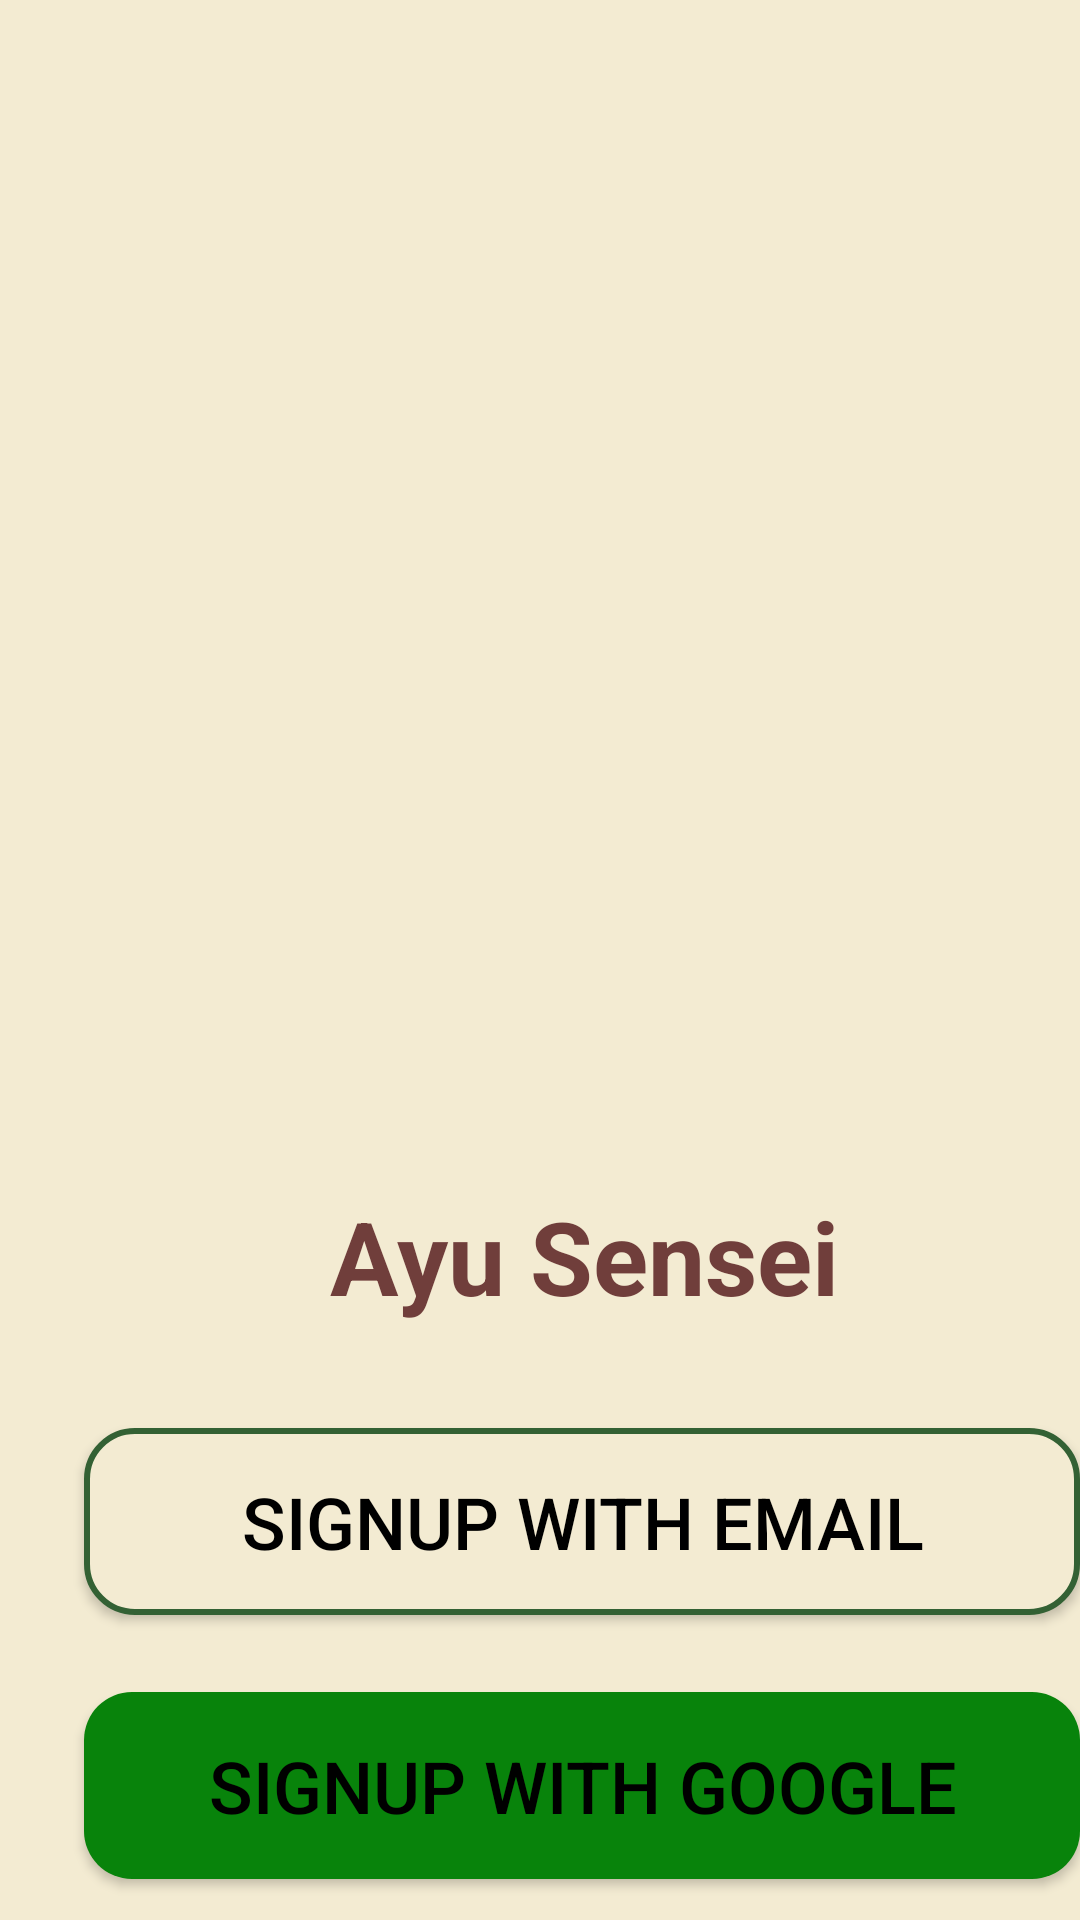

This screen was rendered from an Android layout file. Write that file and the resources it references.
<!-- AndroidManifest.xml: application theme Theme.Ayursensei -->
<!-- res/layout/secondpage.xml -->
<?xml version="1.0" encoding="utf-8"?>
<android.support.constraint.ConstraintLayout xmlns:android="http://schemas.android.com/apk/res/android"
    xmlns:app="http://schemas.android.com/apk/res-auto"
    xmlns:tools="http://schemas.android.com/tools"
    android:layout_width="match_parent"
    android:layout_height="match_parent"
    android:background="#F3EBD2">

    <Button
        android:id="@+id/signUpWihtEmail"
        android:layout_width="wrap_content"
        android:layout_height="wrap_content"
        android:layout_marginStart="28dp"
        android:layout_marginTop="476dp"
        android:width="332dp"
        android:background="@drawable/signupbuttonsemail"
        android:padding="15dp"
        android:text="SignUp with email"
        android:textColor="#000000"
        android:textSize="24sp"
        app:layout_constraintStart_toStartOf="parent"
        app:layout_constraintTop_toTopOf="parent" />

    <Button
        android:id="@+id/signUpWithGoogle"
        android:layout_width="wrap_content"
        android:layout_height="wrap_content"
        android:layout_marginStart="28dp"
        android:layout_marginTop="564dp"
        android:width="332dp"
        android:background='@drawable/signupbuttonsgoogle'
        android:padding="15dp"
        android:text="SignUp with Google"
        android:textColor="#000000"
        android:textSize="24sp"
        app:layout_constraintStart_toStartOf="parent"
        app:layout_constraintTop_toTopOf="parent" />

    <ImageView
        android:id="@+id/imageView2"
        android:layout_width="wrap_content"
        android:layout_height="wrap_content"
        android:scaleType="centerCrop"
        app:layout_constraintEnd_toEndOf="parent"
        app:layout_constraintHorizontal_bias="0.0"
        app:layout_constraintStart_toStartOf="parent"
        app:srcCompat="@drawable/_ndimg"
        tools:ignore="MissingConstraints"
        tools:layout_editor_absoluteY="-9dp" />

    <TextView
        android:id="@+id/textView"
        android:layout_width="wrap_content"
        android:layout_height="wrap_content"
        android:layout_marginStart="110dp"

        android:layout_marginTop="396dp"
        android:text="Ayu Sensei"
        android:textColor="#E15E2727"
        android:textSize="34sp"
        android:textStyle="bold"
        app:layout_constraintEnd_toEndOf="parent"
        app:layout_constraintHorizontal_bias="0.0"
        app:layout_constraintStart_toStartOf="parent"
        app:layout_constraintTop_toTopOf="parent" />

    <TextView
        android:id="@+id/textView2"
        android:layout_width="wrap_content"
        android:layout_height="wrap_content"
        android:layout_marginStart="82dp"
        android:layout_marginTop="670dp"
        android:layout_marginEnd="174dp"
        android:layout_marginBottom="200dp"
        android:text="Already have an account?"
        android:textSize="16sp"
        app:layout_constraintBottom_toBottomOf="parent"
        app:layout_constraintEnd_toEndOf="parent"
        app:layout_constraintHorizontal_bias="0.235"
        app:layout_constraintStart_toStartOf="parent"
        app:layout_constraintTop_toTopOf="parent"
        app:layout_constraintVertical_bias="0.0"
        tools:ignore="MissingConstraints" />

    <Button
        android:id="@+id/btnloginurl"
        android:layout_width="60dp"
        android:layout_height="wrap_content"
        android:layout_marginStart="258dp"
        android:layout_marginTop="657dp"
        android:background="#F3EBD2"
        android:stateListAnimator="@null"
        android:text="log_in"
        app:layout_constraintStart_toStartOf="parent"
        app:layout_constraintTop_toTopOf="parent"
        tools:ignore="MissingConstraints" />


</android.support.constraint.ConstraintLayout>
<!-- resources referenced by this layout -->
<resources>
  <!-- drawable signupbuttonsemail (drawable) -->
  <?xml version="1.0" encoding="utf-8"?>
  <shape xmlns:android="http://schemas.android.com/apk/res/android">
      
      <solid android:color="#F3EBD2"/>
  
      
      <corners android:radius="16dp"/>
  
      
      <stroke android:width="2dp" android:color="#336134"/>
  </shape>
  <!-- drawable signupbuttonsgoogle (drawable) -->
  <?xml version="1.0" encoding="utf-8"?>
  <shape xmlns:android="http://schemas.android.com/apk/res/android">
      
      <solid android:color="#08830B"/>
  
      
      <corners android:radius="16dp"/>
  
      
      <stroke android:width="0dp" android:color="#FFFFFF"/>
  </shape>
  <style name="Theme.Ayursensei" parent="Theme.AppCompat.Light.DarkActionBar">
          
          <item name="colorPrimary">#08830B</item>
          <item name="colorPrimaryDark">#08830B</item>
          <item name="colorAccent">@color/teal_200</item>
  
          
          <item name="android:statusBarColor">#08830B</item>
          <item name="android:windowLightStatusBar">false</item>
  
          <item name="textInputStyle">@style/Widget.MaterialComponents.TextInputLayout.OutlinedBox</item>
      </style>
  <color name="teal_200">#FF03DAC5</color>
</resources>
